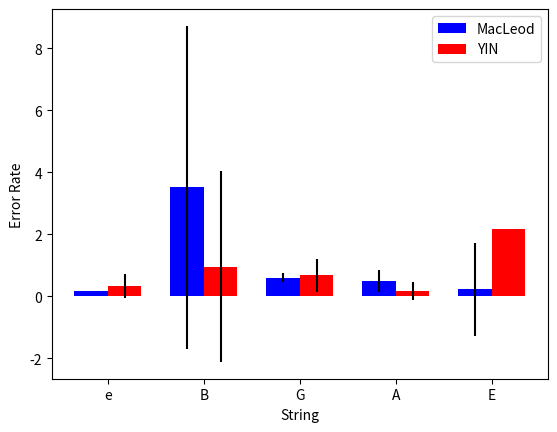

Here is the Python script that generated this plot:
import matplotlib.pyplot as plt
import numpy as np

fig, ax = plt.subplots()

ind = np.array([1,2,3,4,5])  # the x locations for the groups
width = 0.35       # the width of the bars

y = np.array([
  0.1700000000000017,
  3.509999999999991,
  0.5962499999999977,
  0.4866666666666717,
  0.21750000000000114
])
s = np.array([
  0,
  5.2103502761330756,
  0.14430328305343346,
  0.3579882058889019,
  1.513633184317345
])
rects1 = ax.bar(ind, y, width, color='b', yerr=s)

y2 = np.array([
  0.33500000000000796,
  0.9553571428571388,
  0.6815384615384659,
  0.16222222222222626,
  2.1599999999999966
])
s2 = np.array([
  0.3950000000000031,
  3.0749535213013006,
  0.5311503648301222,
  0.2923953859560637,
  0
])
rects2 = ax.bar(ind + width, y2, width, color='r', yerr=s2)

ax.set_ylabel('Error Rate')
ax.set_xlabel('String')
ax.set_xticks(ind + width / 2)
ax.set_xticklabels(('e', 'B', 'G', 'A', 'E'))
ax.legend((rects1[0], rects2[0]), ('MacLeod', 'YIN'))
plt.show()